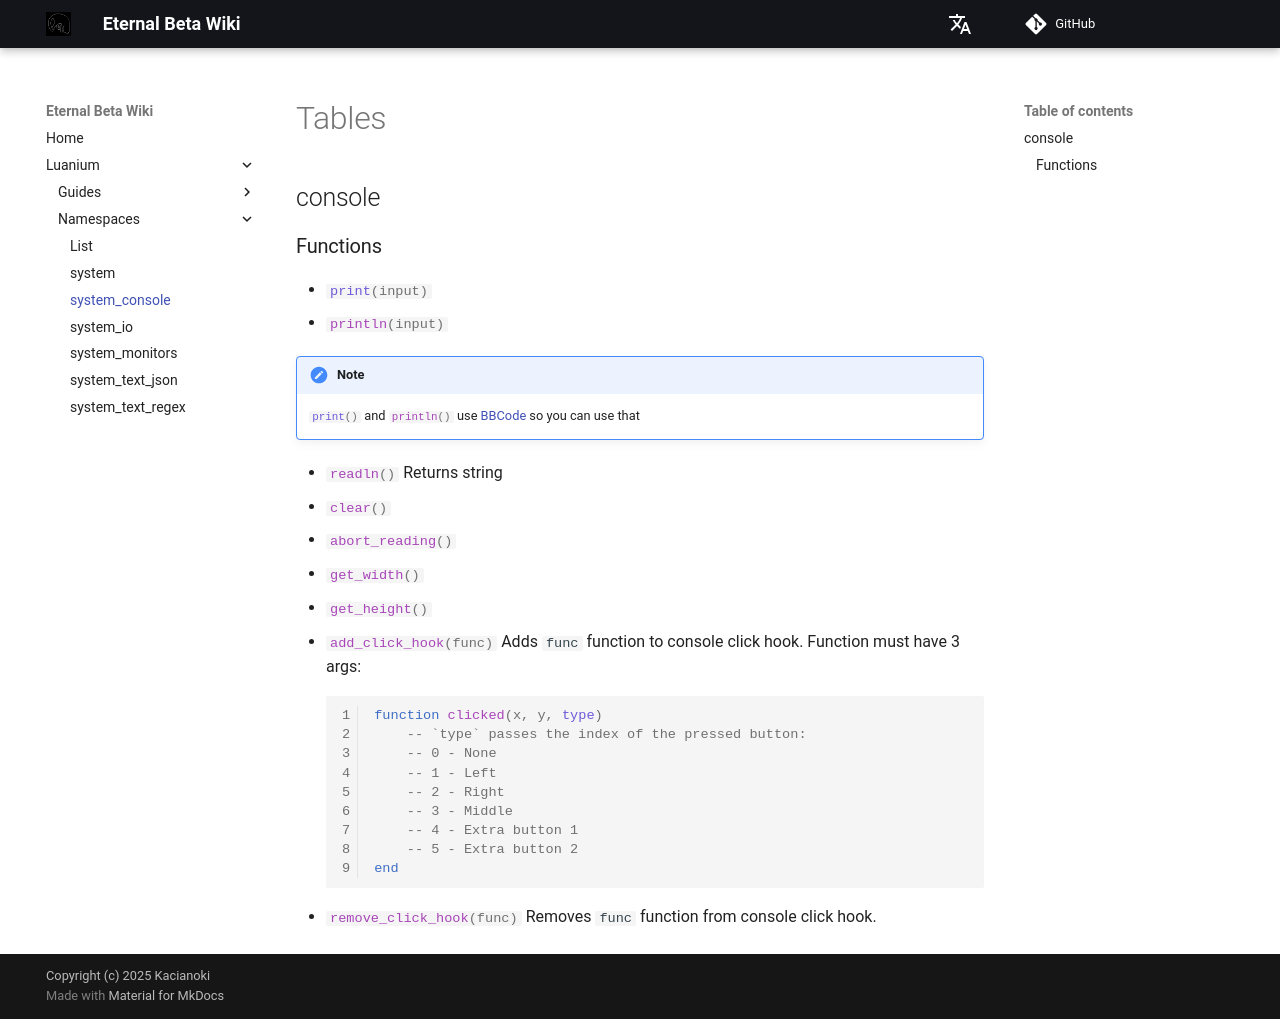

repository: Kacianoki/Eternal-Beta-Wiki · page: luanium/namespaces/system_console/index.html · generator: mkdocs

# Tables
## console
### Functions
- `#!lua print(input)`
- `#!lua println(input)`
- `#!lua readln()`
    Returns string
- `#!lua clear()`
- `#!lua abort_reading()`
`#!lua print` and `#!lua println` use [BBCode](https://www.bbcode.org/how-to-use-bbcode-a-complete-guide.php) so you can use that
